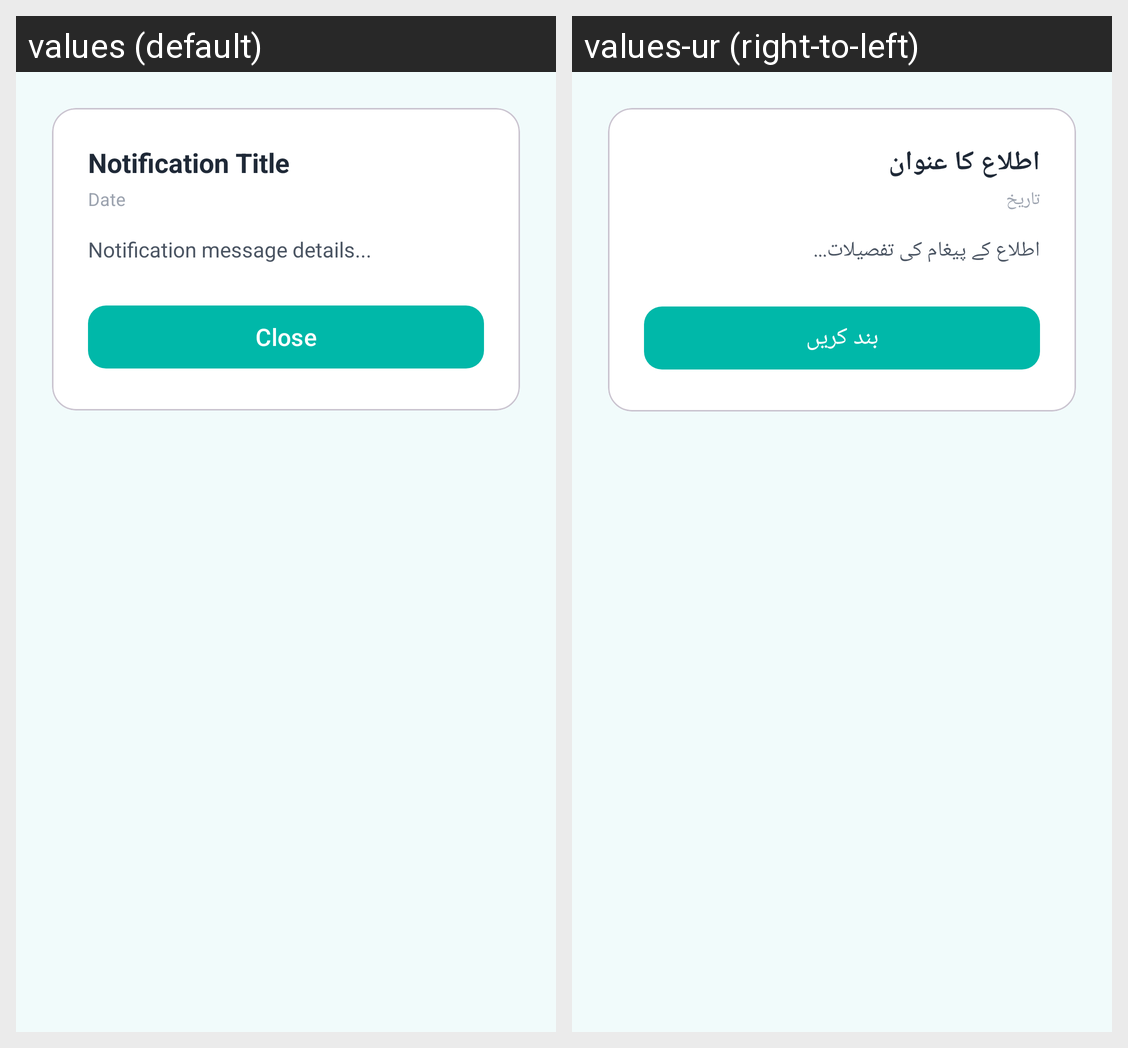

Strings drawn on this Android screen and how each of the app's shown locales translates them:
Android screen res/layout/dialog_notification_detail.xml rendered under 2 locales, left to right: values (default), values-ur (right-to-left). Device: Nexus 5 (rendered at 1080×1920; each locale shown at half size, 540×960, under a caption strip naming it); theme Theme.AssanFinanceApp.
Strings drawn on this screen, with the default value and each locale's value (text and hints the layout hard-codes, and strings that could not be matched under every locale, appear in the picture but are not listed):

auto_notification_title_772
  values: Notification Title
  values-ur: اطلاع کا عنوان

str_date
  values: Date
  values-ur: تاریخ

auto_notification_message_deta_773
  values: Notification message details...
  values-ur: اطلاع کے پیغام کی تفصیلات...

str_close
  values: Close
  values-ur: بند کریں
